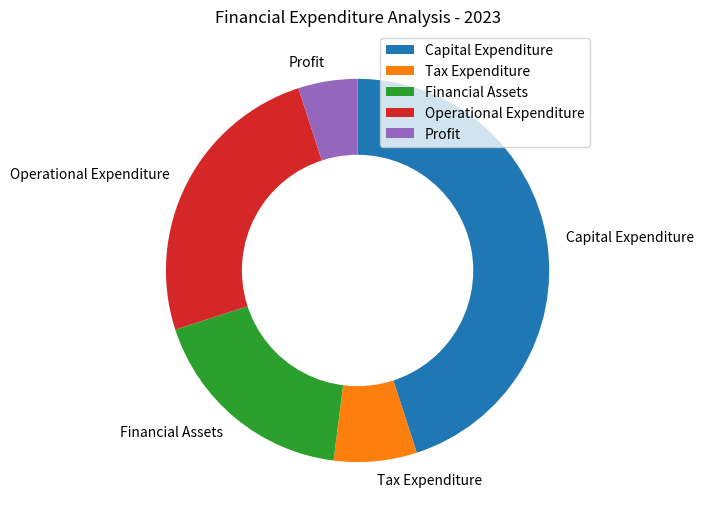

Write the Python code that produced this figure. (Note: this script raises an exception after producing the figure.)

import matplotlib.pyplot as plt
import numpy as np

data_labels = ['Capital Expenditure','Tax Expenditure','Financial Assets','Operational Expenditure','Profit']
line_labels = ['Category','ratio']
data = np.array([[45,7,18,25,5]])

fig = plt.figure(figsize=(7,7))
ax = fig.add_subplot(111)
ax.pie(data.flatten(), labels=data_labels, startangle=90, counterclock=False)
circle = plt.Circle((0,0),0.6,color='white')
ax.add_artist(circle)
ax.legend(data_labels, loc="best")
ax.set_title('Financial Expenditure Analysis - 2023')
plt.tight_layout()
plt.savefig('/cpfs01/user/yanxiangchao/code0/gpt_chart/structchart_simulation/simulated_data_corner_cases/rings/png/20231227-112353_126.png')
plt.clf()
